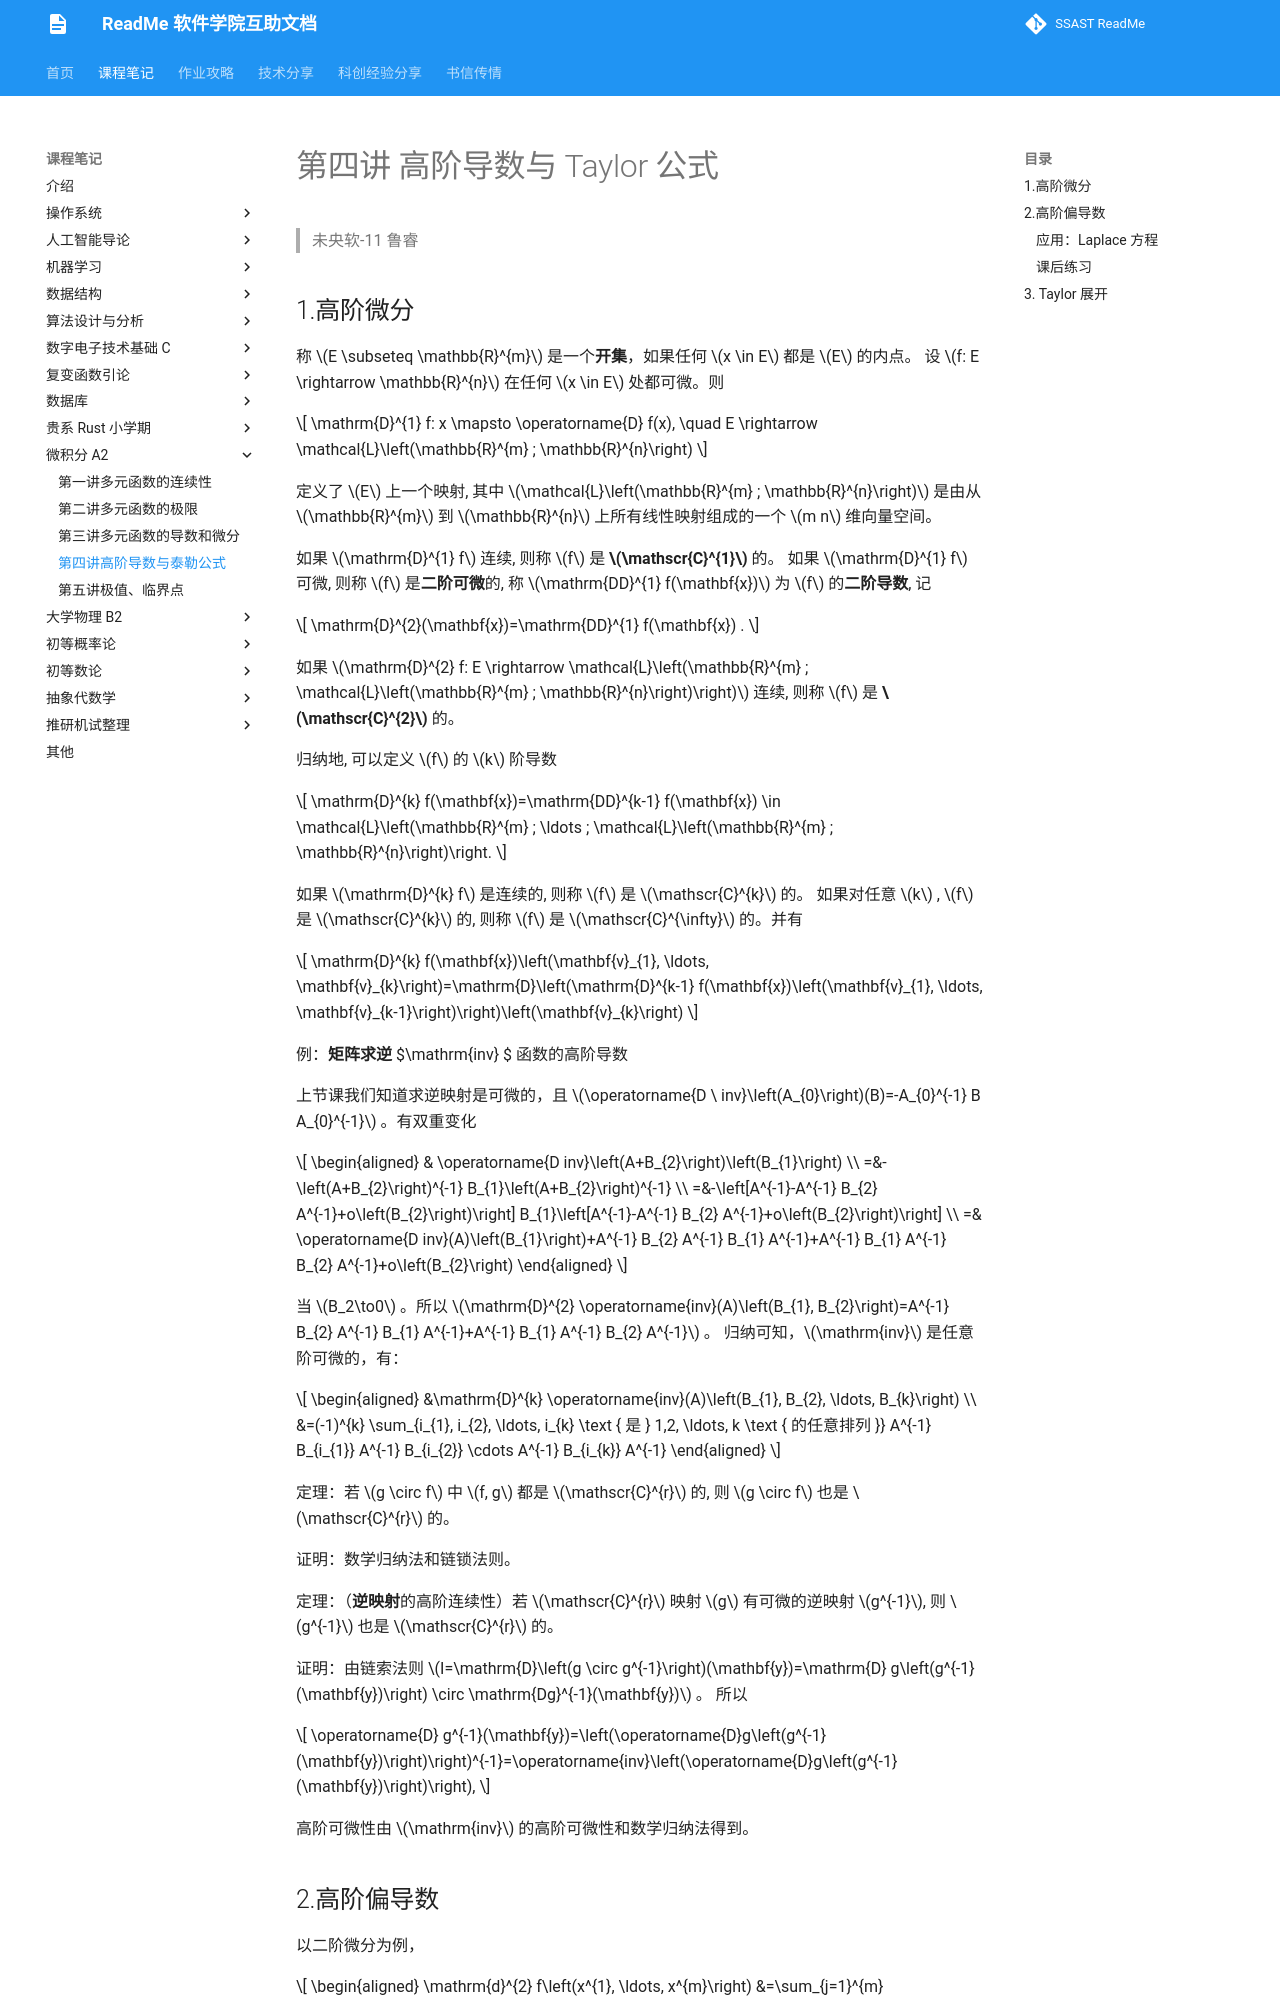

repository: ssast-readme/ssast-readme.github.io · page: note/calculus/A2L4/index.html · generator: mkdocs

#  第四讲 高阶导数与 Taylor 公式
> 未央软-11  鲁睿

## 1.高阶微分

称 $E \subseteq \mathbb{R}^{m}$ 是一个**开集**，如果任何 $x \in E$ 都是 $E$ 的内点。
设 $f: E \rightarrow \mathbb{R}^{n}$ 在任何 $x \in E$ 处都可微。则

$$
\mathrm{D}^{1} f: x \mapsto \operatorname{D} f(x), \quad E \rightarrow \mathcal{L}\left(\mathbb{R}^{m} ; \mathbb{R}^{n}\right)
$$

定义了 $E$ 上一个映射, 其中 $\mathcal{L}\left(\mathbb{R}^{m} ; \mathbb{R}^{n}\right)$ 是由从 $\mathbb{R}^{m}$ 到 $\mathbb{R}^{n}$ 上所有线性映射组成的一个 $m n$ 维向量空间。

如果 $\mathrm{D}^{1} f$ 连续, 则称 $f$ 是 **$\mathscr{C}^{1}$** 的。
如果 $\mathrm{D}^{1} f$ 可微, 则称 $f$ 是**二阶可微**的, 称 $\mathrm{DD}^{1} f(\mathbf{x})$ 为 $f$ 的**二阶导数**, 记

$$
\mathrm{D}^{2}(\mathbf{x})=\mathrm{DD}^{1} f(\mathbf{x}) .
$$

如果 $\mathrm{D}^{2} f: E \rightarrow \mathcal{L}\left(\mathbb{R}^{m} ; \mathcal{L}\left(\mathbb{R}^{m} ; \mathbb{R}^{n}\right)\right)$ 连续, 则称 $f$ 是 **$\mathscr{C}^{2}$ **的。

归纳地, 可以定义 $f$ 的 $k$ 阶导数

$$
\mathrm{D}^{k} f(\mathbf{x})=\mathrm{DD}^{k-1} f(\mathbf{x}) \in \mathcal{L}\left(\mathbb{R}^{m} ; \ldots ; \mathcal{L}\left(\mathbb{R}^{m} ; \mathbb{R}^{n}\right)\right.
$$

如果 $\mathrm{D}^{k} f$ 是连续的, 则称 $f$ 是 $\mathscr{C}^{k}$ 的。
如果对任意 $k$ , $f$ 是 $\mathscr{C}^{k}$ 的, 则称 $f$ 是 $\mathscr{C}^{\infty}$ 的。并有

$$
\mathrm{D}^{k} f(\mathbf{x})\left(\mathbf{v}_{1}, \ldots, \mathbf{v}_{k}\right)=\mathrm{D}\left(\mathrm{D}^{k-1} f(\mathbf{x})\left(\mathbf{v}_{1}, \ldots, \mathbf{v}_{k-1}\right)\right)\left(\mathbf{v}_{k}\right)
$$

例：**矩阵求逆** $\mathrm{inv} $ 函数的高阶导数

上节课我们知道求逆映射是可微的，且 $\operatorname{D \ inv}\left(A_{0}\right)(B)=-A_{0}^{-1} B A_{0}^{-1}$ 。有双重变化

$$
\begin{aligned}
& \operatorname{D inv}\left(A+B_{2}\right)\left(B_{1}\right) \\
=&-\left(A+B_{2}\right)^{-1} B_{1}\left(A+B_{2}\right)^{-1} \\
=&-\left[A^{-1}-A^{-1} B_{2} A^{-1}+o\left(B_{2}\right)\right] B_{1}\left[A^{-1}-A^{-1} B_{2} A^{-1}+o\left(B_{2}\right)\right] \\
=& \operatorname{D inv}(A)\left(B_{1}\right)+A^{-1} B_{2} A^{-1} B_{1} A^{-1}+A^{-1} B_{1} A^{-1} B_{2} A^{-1}+o\left(B_{2}\right)
\end{aligned}
$$

当 $B_2\to0$ 。所以 $\mathrm{D}^{2} \operatorname{inv}(A)\left(B_{1}, B_{2}\right)=A^{-1} B_{2} A^{-1} B_{1} A^{-1}+A^{-1} B_{1} A^{-1} B_{2} A^{-1}$ 。 归纳可知，$\mathrm{inv}$ 是任意阶可微的，有：

$$
\begin{aligned}
&\mathrm{D}^{k} \operatorname{inv}(A)\left(B_{1}, B_{2}, \ldots, B_{k}\right) \\
&=(-1)^{k} \sum_{i_{1}, i_{2}, \ldots, i_{k} \text { 是 } 1,2, \ldots, k \text { 的任意排列 }} A^{-1} B_{i_{1}} A^{-1} B_{i_{2}} \cdots A^{-1} B_{i_{k}} A^{-1}
\end{aligned}
$$

定理：若 $g \circ f$ 中 $f, g$ 都是 $\mathscr{C}^{r}$ 的, 则 $g \circ f$ 也是 $\mathscr{C}^{r}$ 的。

证明：数学归纳法和链锁法则。

定理：（**逆映射**的高阶连续性）若 $\mathscr{C}^{r}$ 映射 $g$ 有可微的逆映射 $g^{-1}$, 则 $g^{-1}$ 也是 $\mathscr{C}^{r}$ 的。

证明：由链索法则 $I=\mathrm{D}\left(g \circ g^{-1}\right)(\mathbf{y})=\mathrm{D} g\left(g^{-1}(\mathbf{y})\right) \circ \mathrm{Dg}^{-1}(\mathbf{y})$ 。 所以

$$
\operatorname{D} g^{-1}(\mathbf{y})=\left(\operatorname{D}g\left(g^{-1}(\mathbf{y})\right)\right)^{-1}=\operatorname{inv}\left(\operatorname{D}g\left(g^{-1}(\mathbf{y})\right)\right),
$$

高阶可微性由 $\mathrm{inv}$ 的高阶可微性和数学归纳法得到。
